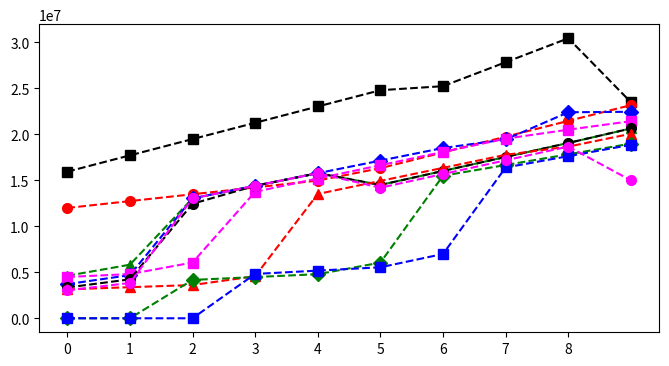

Write the Python code that produced this figure. (Note: this script raises an exception after producing the figure.)
#Dear Student,
#
#Welcome to the world of Basketball Data!
#I'm sure you will enjoy this section of the Python Programming course.
#
#Instructions for this dataset:
# Simply copy ALL the lines in this script by pressing 
# CTRL+A on Windows or CMND+A on Mac and run the Jupyter cell
# Once you have executed the commands the following objects
# will be created:
# Matrices:
# - Salary
# - Games
# - MinutesPlayed
# - FieldGoals
# - FieldGoalAttempts
# - Points
# Lists:
# - Players
# - Seasons
# Dictionaries:
# - Sdict
# - Pdict
#We will understand these inside the course.
#
#Sincerely,
#Kirill Eremenko
#www.superdatascience.com

#Copyright: These datasets were prepared using publicly available data.
#           However, theses scripts are subject to Copyright Laws. 
#           If you wish to use these Python scripts outside of the Python Programming Course
#           by Kirill Eremenko, you may do so by referencing www.superdatascience.com in your work.

#Comments:
#Seasons are labeled based on the first year in the season
#E.g. the 2012-2013 season is preseneted as simply 2012

#Notes and Corrections to the data:
#Kevin Durant: 2006 - College Data Used
#Kevin Durant: 2005 - Proxied With 2006 Data
#Derrick Rose: 2012 - Did Not Play
#Derrick Rose: 2007 - College Data Used
#Derrick Rose: 2006 - Proxied With 2007 Data
#Derrick Rose: 2005 - Proxied With 2007 Data

#Import numpy
import numpy as np

#Seasons
Seasons = ["2005","2006","2007","2008","2009","2010","2011","2012","2013","2014"]
Sdict = {"2005":0,"2006":1,"2007":2,"2008":3,"2009":4,"2010":5,"2011":6,"2012":7,"2013":8,"2014":9}

#Players
Players = ["KobeBryant","JoeJohnson","LeBronJames","CarmeloAnthony","DwightHoward","ChrisBosh","ChrisPaul","KevinDurant","DerrickRose","DwayneWade"]
Pdict = {"KobeBryant":0,"JoeJohnson":1,"LeBronJames":2,"CarmeloAnthony":3,"DwightHoward":4,"ChrisBosh":5,"ChrisPaul":6,"KevinDurant":7,"DerrickRose":8,"DwayneWade":9}

#Salaries
KobeBryant_Salary = [15946875,17718750,19490625,21262500,23034375,24806250,25244493,27849149,30453805,23500000]
JoeJohnson_Salary = [12000000,12744189,13488377,14232567,14976754,16324500,18038573,19752645,21466718,23180790]
LeBronJames_Salary = [4621800,5828090,13041250,14410581,15779912,14500000,16022500,17545000,19067500,20644400]
CarmeloAnthony_Salary = [3713640,4694041,13041250,14410581,15779912,17149243,18518574,19450000,22407474,22458000]
DwightHoward_Salary = [4493160,4806720,6061274,13758000,15202590,16647180,18091770,19536360,20513178,21436271]
ChrisBosh_Salary = [3348000,4235220,12455000,14410581,15779912,14500000,16022500,17545000,19067500,20644400]
ChrisPaul_Salary = [3144240,3380160,3615960,4574189,13520500,14940153,16359805,17779458,18668431,20068563]
KevinDurant_Salary = [0,0,4171200,4484040,4796880,6053663,15506632,16669630,17832627,18995624]
DerrickRose_Salary = [0,0,0,4822800,5184480,5546160,6993708,16402500,17632688,18862875]
DwayneWade_Salary = [3031920,3841443,13041250,14410581,15779912,14200000,15691000,17182000,18673000,15000000]
#Matrix
Salary = np.array([KobeBryant_Salary, JoeJohnson_Salary, LeBronJames_Salary, CarmeloAnthony_Salary, DwightHoward_Salary, ChrisBosh_Salary, ChrisPaul_Salary, KevinDurant_Salary, DerrickRose_Salary, DwayneWade_Salary])

#Games 
KobeBryant_G = [80,77,82,82,73,82,58,78,6,35]
JoeJohnson_G = [82,57,82,79,76,72,60,72,79,80]
LeBronJames_G = [79,78,75,81,76,79,62,76,77,69]
CarmeloAnthony_G = [80,65,77,66,69,77,55,67,77,40]
DwightHoward_G = [82,82,82,79,82,78,54,76,71,41]
ChrisBosh_G = [70,69,67,77,70,77,57,74,79,44]
ChrisPaul_G = [78,64,80,78,45,80,60,70,62,82]
KevinDurant_G = [35,35,80,74,82,78,66,81,81,27]
DerrickRose_G = [40,40,40,81,78,81,39,0,10,51]
DwayneWade_G = [75,51,51,79,77,76,49,69,54,62]
#Matrix
Games = np.array([KobeBryant_G, JoeJohnson_G, LeBronJames_G, CarmeloAnthony_G, DwightHoward_G, ChrisBosh_G, ChrisPaul_G, KevinDurant_G, DerrickRose_G, DwayneWade_G])

#Minutes Played
KobeBryant_MP = [3277,3140,3192,2960,2835,2779,2232,3013,177,1207]
JoeJohnson_MP = [3340,2359,3343,3124,2886,2554,2127,2642,2575,2791]
LeBronJames_MP = [3361,3190,3027,3054,2966,3063,2326,2877,2902,2493]
CarmeloAnthony_MP = [2941,2486,2806,2277,2634,2751,1876,2482,2982,1428]
DwightHoward_MP = [3021,3023,3088,2821,2843,2935,2070,2722,2396,1223]
ChrisBosh_MP = [2751,2658,2425,2928,2526,2795,2007,2454,2531,1556]
ChrisPaul_MP = [2808,2353,3006,3002,1712,2880,2181,2335,2171,2857]
KevinDurant_MP = [1255,1255,2768,2885,3239,3038,2546,3119,3122,913]
DerrickRose_MP = [1168,1168,1168,3000,2871,3026,1375,0,311,1530]
DwayneWade_MP = [2892,1931,1954,3048,2792,2823,1625,2391,1775,1971]
#Matrix
MinutesPlayed = np.array([KobeBryant_MP, JoeJohnson_MP, LeBronJames_MP, CarmeloAnthony_MP, DwightHoward_MP, ChrisBosh_MP, ChrisPaul_MP, KevinDurant_MP, DerrickRose_MP, DwayneWade_MP])

#Field Goals
KobeBryant_FG = [978,813,775,800,716,740,574,738,31,266]
JoeJohnson_FG = [632,536,647,620,635,514,423,445,462,446]
LeBronJames_FG = [875,772,794,789,768,758,621,765,767,624]
CarmeloAnthony_FG = [756,691,728,535,688,684,441,669,743,358]
DwightHoward_FG = [468,526,583,560,510,619,416,470,473,251]
ChrisBosh_FG = [549,543,507,615,600,524,393,485,492,343]
ChrisPaul_FG = [407,381,630,631,314,430,425,412,406,568]
KevinDurant_FG = [306,306,587,661,794,711,643,731,849,238]
DerrickRose_FG = [208,208,208,574,672,711,302,0,58,338]
DwayneWade_FG = [699,472,439,854,719,692,416,569,415,509]
#Matrix
FieldGoals  = np.array([KobeBryant_FG, JoeJohnson_FG, LeBronJames_FG, CarmeloAnthony_FG, DwightHoward_FG, ChrisBosh_FG, ChrisPaul_FG, KevinDurant_FG, DerrickRose_FG, DwayneWade_FG])

#Field Goal Attempts
KobeBryant_FGA = [2173,1757,1690,1712,1569,1639,1336,1595,73,713]
JoeJohnson_FGA = [1395,1139,1497,1420,1386,1161,931,1052,1018,1025]
LeBronJames_FGA = [1823,1621,1642,1613,1528,1485,1169,1354,1353,1279]
CarmeloAnthony_FGA = [1572,1453,1481,1207,1502,1503,1025,1489,1643,806]
DwightHoward_FGA = [881,873,974,979,834,1044,726,813,800,423]
ChrisBosh_FGA = [1087,1094,1027,1263,1158,1056,807,907,953,745]
ChrisPaul_FGA = [947,871,1291,1255,637,928,890,856,870,1170]
KevinDurant_FGA = [647,647,1366,1390,1668,1538,1297,1433,1688,467]
DerrickRose_FGA = [436,436,436,1208,1373,1597,695,0,164,835]
DwayneWade_FGA = [1413,962,937,1739,1511,1384,837,1093,761,1084]
#Matrix
FieldGoalAttempts = np.array([KobeBryant_FGA, JoeJohnson_FGA, LeBronJames_FGA, CarmeloAnthony_FGA, DwightHoward_FGA, ChrisBosh_FGA, ChrisPaul_FGA, KevinDurant_FGA, DerrickRose_FGA, DwayneWade_FGA])

#Points
KobeBryant_PTS = [2832,2430,2323,2201,1970,2078,1616,2133,83,782]
JoeJohnson_PTS = [1653,1426,1779,1688,1619,1312,1129,1170,1245,1154]
LeBronJames_PTS = [2478,2132,2250,2304,2258,2111,1683,2036,2089,1743]
CarmeloAnthony_PTS = [2122,1881,1978,1504,1943,1970,1245,1920,2112,966]
DwightHoward_PTS = [1292,1443,1695,1624,1503,1784,1113,1296,1297,646]
ChrisBosh_PTS = [1572,1561,1496,1746,1678,1438,1025,1232,1281,928]
ChrisPaul_PTS = [1258,1104,1684,1781,841,1268,1189,1186,1185,1564]
KevinDurant_PTS = [903,903,1624,1871,2472,2161,1850,2280,2593,686]
DerrickRose_PTS = [597,597,597,1361,1619,2026,852,0,159,904]
DwayneWade_PTS = [2040,1397,1254,2386,2045,1941,1082,1463,1028,1331]
#Matrix
Points = np.array([KobeBryant_PTS, JoeJohnson_PTS, LeBronJames_PTS, CarmeloAnthony_PTS, DwightHoward_PTS, ChrisBosh_PTS, ChrisPaul_PTS, KevinDurant_PTS, DerrickRose_PTS, DwayneWade_PTS])             


##Work from previous homework:
#make a matrix calculating player accuracy rounded to 2
#decimal places
#np.matrix.round(FieldGoals / FieldGoalAttempts, 2)*100
#Going to start putting these data tables into plots!

import numpy as np
import matplotlib.pyplot as plt

#if using Jupyter notebook need to add %matplot inline
plt.rcParams['figure.figsize'] = [8,4]
plt.plot(Salary[0], c='Black', ls='--', marker='s', ms = 7, label = Players[0])
#this adds the plot of the other players to the graph
plt.plot(Salary[1], c='Red', ls='--', marker='o', ms = 7, label = Players[1])
plt.plot(Salary[2], c='Green', ls='--', marker='^', ms = 7, label = Players[2])
plt.plot(Salary[3], c='Blue', ls='--', marker='D', ms = 7, label = Players[3])
plt.plot(Salary[4], c='Magenta', ls='--', marker='s', ms = 7, label = Players[4])
plt.plot(Salary[5], c='Black', ls='--', marker='o', ms = 7, label = Players[5])
plt.plot(Salary[6], c='Red', ls='--', marker='^', ms = 7, label = Players[6])
plt.plot(Salary[7], c='Green', ls='--', marker='D', ms = 7, label = Players[7])
plt.plot(Salary[8], c='Blue', ls='--', marker='s', ms = 7, label = Players[8])
plt.plot(Salary[9], c='Magenta', ls='--', marker='o', ms = 7, label = Players[9])
#x tick range. use the Season vector as x axis increments, will show seasons 0-9
plt.xticks(list(range(0,9)),Seasons, rotation = 'vertical') 
#add a legend
plt.legend(loc = 'upper left', bbox_to_anchor = (0,1)) 
#loc will move legend around in figure
#put in upper left of the legend box in the bbox_to_anchor location.
#the location is 1 length and 1 width of the chart, and can be adjusted as
#a fraction of the chard width and length. In this case, it will go at x=0 and
#y = full width, so it will go on the top left corner of the chart.

plt.show()
#the packages website lists its documentation here: https://matplotlib.org
#line styles are here: https://matplotlib.org/gallery/lines_bars_and_markers/line_styles_reference.html

